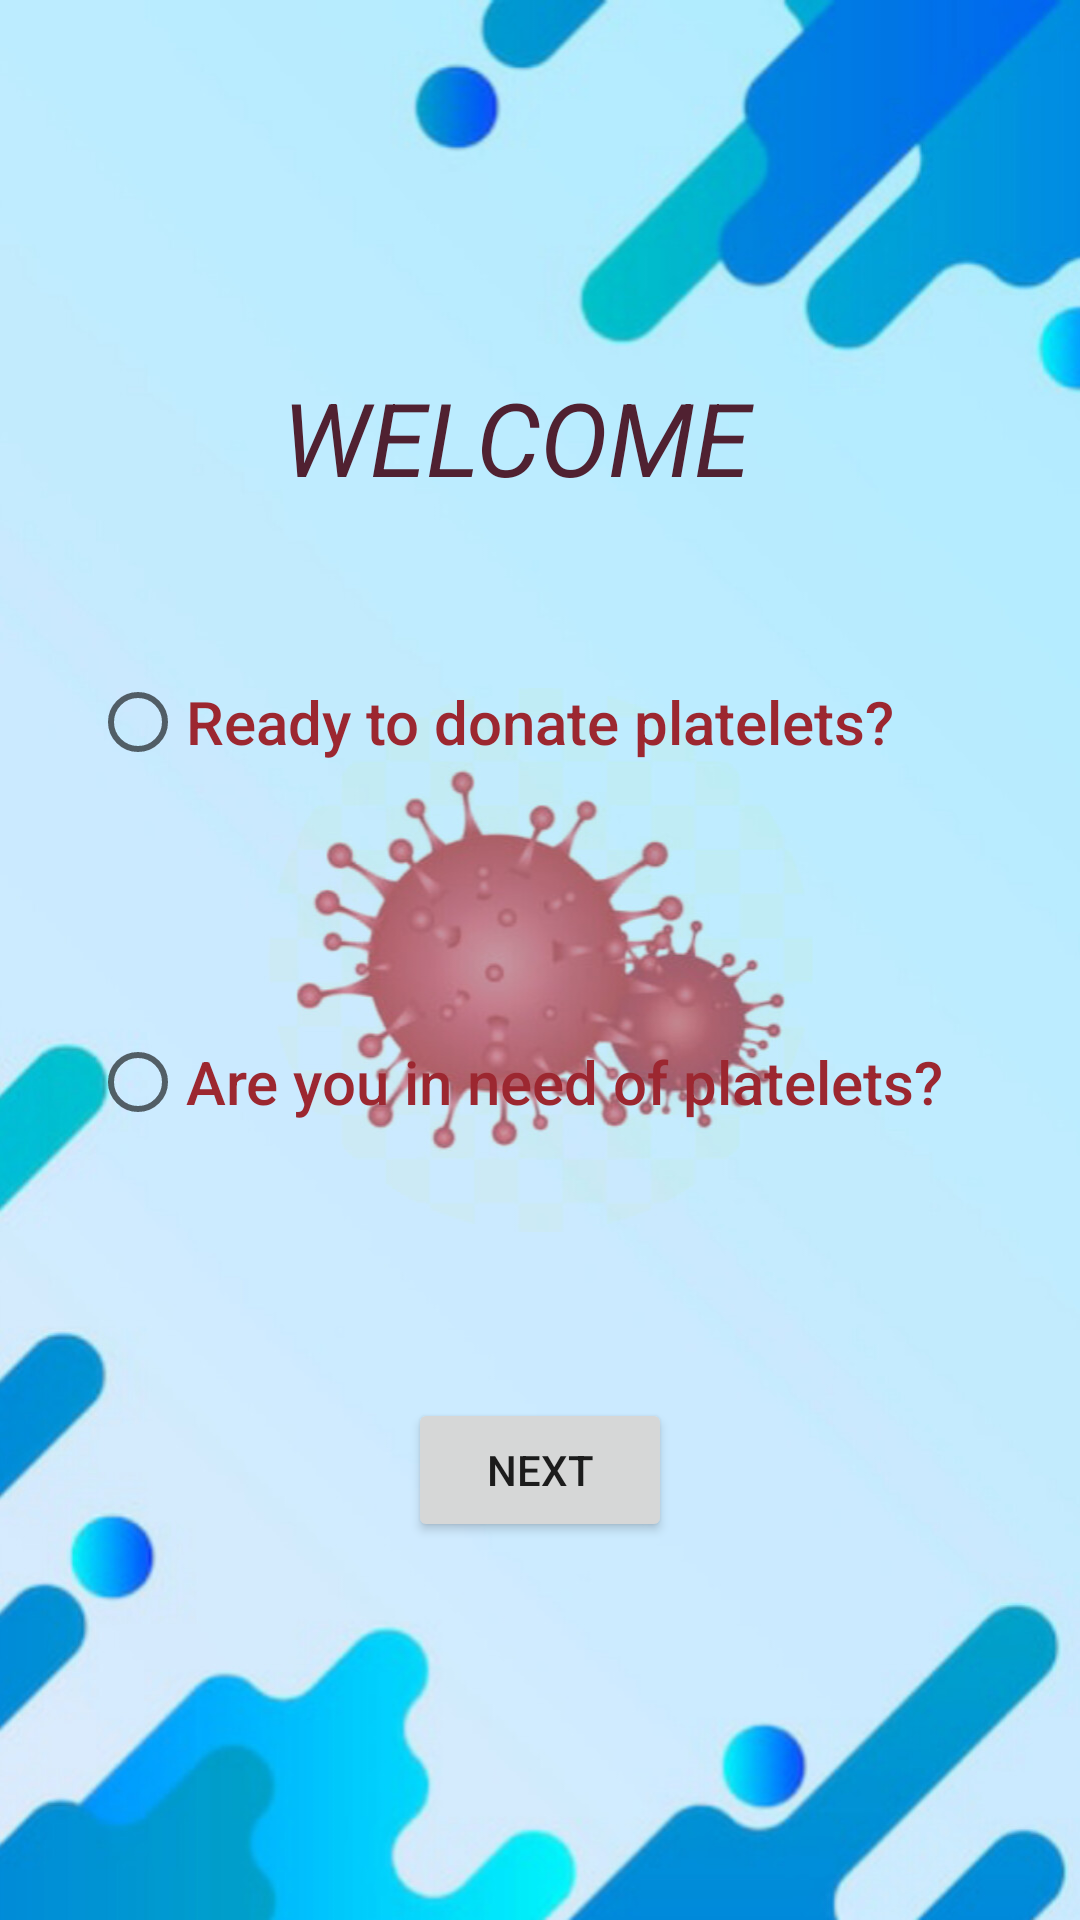

The Android layout XML behind this screen, and the referenced resources:
<!-- AndroidManifest.xml: application theme Theme.PlateletApp -->
<!-- res/layout/activity_main.xml -->
<?xml version="1.0" encoding="utf-8"?>
<androidx.constraintlayout.widget.ConstraintLayout
    xmlns:android="http://schemas.android.com/apk/res/android"
    xmlns:app="http://schemas.android.com/apk/res-auto"
    xmlns:tools="http://schemas.android.com/tools"
    android:background="@drawable/newbg"
    android:layout_width="match_parent"
    android:layout_height="match_parent"
    tools:context=".MainActivity">

    <RadioGroup
        android:id="@+id/radioGroup"
        android:layout_width="0dp"
        android:layout_height="wrap_content"
        android:orientation="vertical"
        app:layout_constraintStart_toStartOf="parent"
        app:layout_constraintEnd_toEndOf="parent"
        app:layout_constraintTop_toBottomOf="@id/textView4"
        app:layout_constraintBottom_toTopOf="@id/btnNext">
        <RadioButton
            android:id="@+id/radioDonor"
            android:layout_width="350dp"
            android:layout_height="82dp"
            android:layout_marginStart="30dp"
            android:layout_marginTop="46dp"
            android:layout_marginEnd="31dp"
            android:layout_marginBottom="19dp"
            android:fontFamily="sans-serif-medium"
            android:text="Ready to donate platelets?"
            android:textColor="#9C2730"
            android:textSize="20sp"
            app:layout_constraintBottom_toTopOf="@+id/radioPatient"
            app:layout_constraintEnd_toEndOf="parent"
            app:layout_constraintStart_toStartOf="parent"
            app:layout_constraintTop_toBottomOf="@+id/textView4" />

        <RadioButton
            android:id="@+id/radioPatient"
            android:layout_width="350dp"
            android:layout_height="82dp"
            android:layout_marginStart="30dp"
            android:layout_marginTop="19dp"
            android:layout_marginEnd="31dp"
            android:layout_marginBottom="91dp"
            android:fontFamily="sans-serif-medium"
            android:text="Are you in need of platelets?"
            android:textColor="#9C2730"
            android:textSize="20sp"
            app:layout_constraintBottom_toTopOf="@+id/btnNext"
            app:layout_constraintEnd_toEndOf="parent"
            app:layout_constraintStart_toStartOf="parent"
            app:layout_constraintTop_toBottomOf="@+id/radioDonor" />



    </RadioGroup>
    <Button
        android:id="@+id/btnNext"
        android:layout_width="wrap_content"
        android:layout_height="wrap_content"
        android:layout_marginStart="16dp"
        android:layout_marginTop="36dp"
        android:layout_marginEnd="16dp"
        android:layout_marginBottom="126dp"
        android:text="Next"
        app:layout_constraintBottom_toBottomOf="parent"
        app:layout_constraintEnd_toEndOf="parent"
        app:layout_constraintStart_toStartOf="parent"
        app:layout_constraintTop_toBottomOf="@+id/radioPatient"
        tools:ignore="NotSibling" />

    <TextView
        android:id="@+id/textView4"
        android:layout_width="238dp"
        android:layout_height="57dp"
        android:layout_marginStart="78dp"
        android:layout_marginTop="123dp"
        android:layout_marginEnd="95dp"
        android:layout_marginBottom="46dp"
        android:text="WELCOME"
        android:textAlignment="center"
        android:textColor="#502131"
        android:textSize="34sp"
        android:textStyle="italic"
        app:layout_constraintBottom_toTopOf="@+id/radioDonor"
        app:layout_constraintEnd_toEndOf="parent"
        app:layout_constraintStart_toStartOf="parent"
        app:layout_constraintTop_toTopOf="parent"
        tools:ignore="NotSibling" />





</androidx.constraintlayout.widget.ConstraintLayout>
<!-- resources referenced by this layout -->
<resources>
  <!-- drawable newbg: jpg bitmap (drawable, 150463 bytes) -->
  <style name="Theme.PlateletApp" parent="Theme.MaterialComponents.DayNight.DarkActionBar">
          
          <item name="colorPrimary">@color/purple_500</item>
          <item name="colorPrimaryVariant">@color/purple_700</item>
          <item name="colorOnPrimary">@color/white</item>
          
          <item name="colorSecondary">@color/teal_200</item>
          <item name="colorSecondaryVariant">@color/teal_700</item>
          <item name="colorOnSecondary">@color/black</item>
          
          <item name="android:statusBarColor">?attr/colorPrimaryVariant</item>
          
      </style>
  <!-- not gathered from this repository: default colours our renderer supplied (Android Studio template values) -->
  <color name="purple_500">#FF6200EE</color>
  <color name="purple_700">#FF3700B3</color>
  <color name="teal_200">#FF03DAC5</color>
  <color name="teal_700">#FF018786</color>
  <color name="black">#FF000000</color>
  <color name="white">#FFFFFFFF</color>
</resources>
